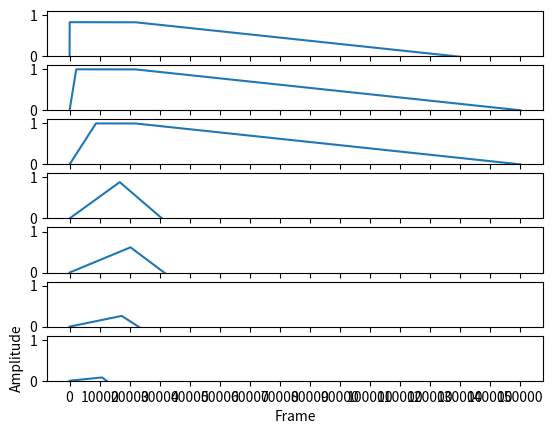

Reproduce this figure in Python.
import math

import matplotlib.pyplot as plt
import matplotlib.ticker as plticker
from numpy import fmin

loc = plticker.MultipleLocator(base=10000.0)  # this locator puts ticks at regular intervals

playable_length = 150000

attack_map = {0: 8, 1: 44, 2: 88, 3: 220, 4: 352, 5: 570, 6: 790, 7: 1102, 8: 1410, 9: 1796, 10: 2185, 11: 2676, 12: 3197, 13: 3745, 14: 4369, 15: 5043, 16: 5700, 17: 6240, 18: 7280, 19: 8190, 20: 8740, 21: 9360, 22: 10930, 23: 11920, 24: 13100, 25: 13100, 26: 14560 }
attack_buckets = {(27, 28): 16380, (29, 30): 18730, (31, 32): 21840, (33, 36): 26210, (37, 42): 32770, (43, 48): 43670, (49, 63): 65530, (64, 100): 131050 }
decay_map = {0: 1168, 1: 1378, 2: 86, 3: 216, 4: 345, 5: 558, 6: 773, 7: 1088, 8: 1380, 9: 1758, 10: 2140, 11: 2620, 12: 3131, 13: 3666, 14: 4277, 15: 4937, 16: 5581, 17: 6111, 18: 7129, 19: 8020, 20: 8555, 21: 9167, 22: 10695, 23: 11665, 24: 12833, 25: 12833, 26: 131048 }
decay_buckets = {(27, 28): 16039, (29, 30): 18282, (31, 32): 21388, (33, 36): 25666, (37, 42): 32079, (43, 48): 42770, (49, 63): 64160, (64, 100): 128315 }

attack_map2 = {0: 1/8, 1: 1/44, 2: 1/88, 3: 1/220, 4: 1/352, 5: 1/570, 6: 1/790, 7: 1/1102, 8: 1/1410, 9: 1/1796, 10: 1/2185, 11: 1/2676, 12: 1/3197, 13: 1/3745, 14: 1/4369, 15: 1/5043, 16: 1/5700, 17: 1/6240, 18: 1/7280, 19: 1/8190, 20: 1/8740, 21: 1/9360, 22: 1/10930, 23: 1/11920, 24: 1/13100, 25: 1/13100, 26: 1/14560 }
attack_buckets2 = {(27, 28): 1/16380, (29, 30): 1/18730, (31, 32): 1/21840, (33, 36): 1/26210, (37, 42): 1/32770, (43, 48): 1/43670, (49, 63): 1/65530, (64, 100): 1/131050 }
decay_map2 = {0: 1/1168, 1: 1/1378, 2: 1/86, 3: 1/216, 4: 1/345, 5: 1/558, 6: 1/773, 7: 1/1088, 8: 1/1380, 9: 1/1758, 10: 1/2140, 11: 1/2620, 12: 1/3131, 13: 1/3666, 14: 1/4277, 15: 1/4937, 16: 1/5581, 17: 1/6111, 18: 1/7129, 19: 1/8020, 20: 1/8555, 21: 1/9167, 22: 1/10695, 23: 1/11665, 24: 1/12833, 25: 1/12833, 26: 131048 }
decay_buckets2 = {(27, 28): 1/16039, (29, 30): 1/18282, (31, 32): 1/21388, (33, 36): 1/25666, (37, 42): 1/32079, (43, 48): 1/42770, (49, 63): 1/64160, (64, 100): 1/128315 }

def get_attack_or_decay_length(value, is_attack):
    if is_attack:
        if value <= 26:
            return attack_map[value]
        else:
            for bucket_range in attack_buckets:
                if bucket_range[0] <= value <= bucket_range[1]:
                    return attack_buckets[bucket_range]
    else:
        if value <= 26:
            return decay_map[value]
        else:
            for bucket_range in decay_buckets:
                if bucket_range[0] <= value <= bucket_range[1]:
                    return decay_buckets[bucket_range]

def get_attack_or_decay_increment(value, is_attack):
    if is_attack:
        if value <= 26:
            return attack_map2[value]
        else:
            for bucket_range in attack_buckets2:
                if bucket_range[0] <= value <= bucket_range[1]:
                    return attack_buckets2[bucket_range]
    else:
        if value <= 26:
            return -decay_map2[value]
        else:
            for bucket_range in decay_buckets2:
                if bucket_range[0] <= value <= bucket_range[1]:
                    return -decay_buckets2[bucket_range]

def getEnvelopeAmplitude(attackTime, decayTime, attackIncrement, decayIncrement):
    global envelopeAmplitude

    def get_increment(myAttackTime, myDecayTime):
        if indexWithinPlayableLength < myAttackTime:
            return attackIncrement
        elif indexWithinPlayableLength < (playable_length - myDecayTime):
            return 0
        else:
            return decayIncrement

    if playable_length >= (attackTime + decayTime) * 1.0205:

        envelopeAmplitude += get_increment(attackTime, decayTime)

        if attack_value == 0 and envelopeAmplitude > 0.83:
            envelopeAmplitude = 0.83
    else:
        hold_length = playable_length - ((attackTime + decayTime) * 1.02)

        if hold_length < 0:
            hold_length = 0;

        remainder = playable_length - (attackTime + hold_length)

        if remainder < 0:
            remainder = 0

        relative_remainder = remainder / decayTime

        decayLeftShift = (1.0 - relative_remainder) * decayTime * 1.1
        extra = ((decay_value / 100) * decayTime * ((0.17 - relative_remainder) ** 20))
        decayLeftShift += extra

        attackTime -= decayLeftShift

        if indexWithinPlayableLength < attackTime:
            envelopeAmplitude += attackIncrement
        elif indexWithinPlayableLength >= attackTime + hold_length:
            if (playable_length - indexWithinPlayableLength) < 8:
                envelopeAmplitude -= 0.125
            else:
                attack100Magic = ((1.1 - (relative_remainder * 0.65)) ** 14) * -0.00003
                decay100Magic = 0.00008 * (1 - (attack_value / 100.0))
                envelopeAmplitude += (attack100Magic * (attack_value / 100.0)) - 0.000007
                envelopeAmplitude -= (decay100Magic * (decay_value / 100.0))

attack_value = 100
decay_value  = 100
tweak_attack_value = True
tweak_decay_value = False
plot_count = 7
fig, axs = plt.subplots(plot_count)

plot_counter = 0
plot_offset = 0

for value in range(0, 100, 10):
    if plot_offset > 0:
        plot_offset -= 1
        continue

    if value == 60:
        continue

    if tweak_attack_value:
        attack_value = value

    if tweak_decay_value:
        decay_value = value

    attack_length = get_attack_or_decay_length(attack_value, True)
    decay_length =  get_attack_or_decay_length(decay_value, False)
    attack_increment = get_attack_or_decay_increment(attack_value, True)
    decay_increment =  get_attack_or_decay_increment(decay_value, False)
    x = []
    y = []
    global indexWithinPlayableLength
    indexWithinPlayableLength = 0
    envelopeAmplitude = 0.0

    for i in range(playable_length):
        indexWithinPlayableLength = i
        x.append(i)
        y.append(envelopeAmplitude)
        getEnvelopeAmplitude(
            attack_length, decay_length, attack_increment, decay_increment
        )
    axs[plot_counter].plot(x,y)
    axs[plot_counter].xaxis.set_major_locator(loc)
    axs[plot_counter].set_ylim([0, 1.1])
    axs[plot_counter]

    plot_counter += 1
    if plot_counter >= plot_count:
        break

plt.xlabel('Frame')
plt.ylabel('Amplitude')

mng = plt.get_current_fig_manager()
mng.resize(1400, 1500)

plt.show()
